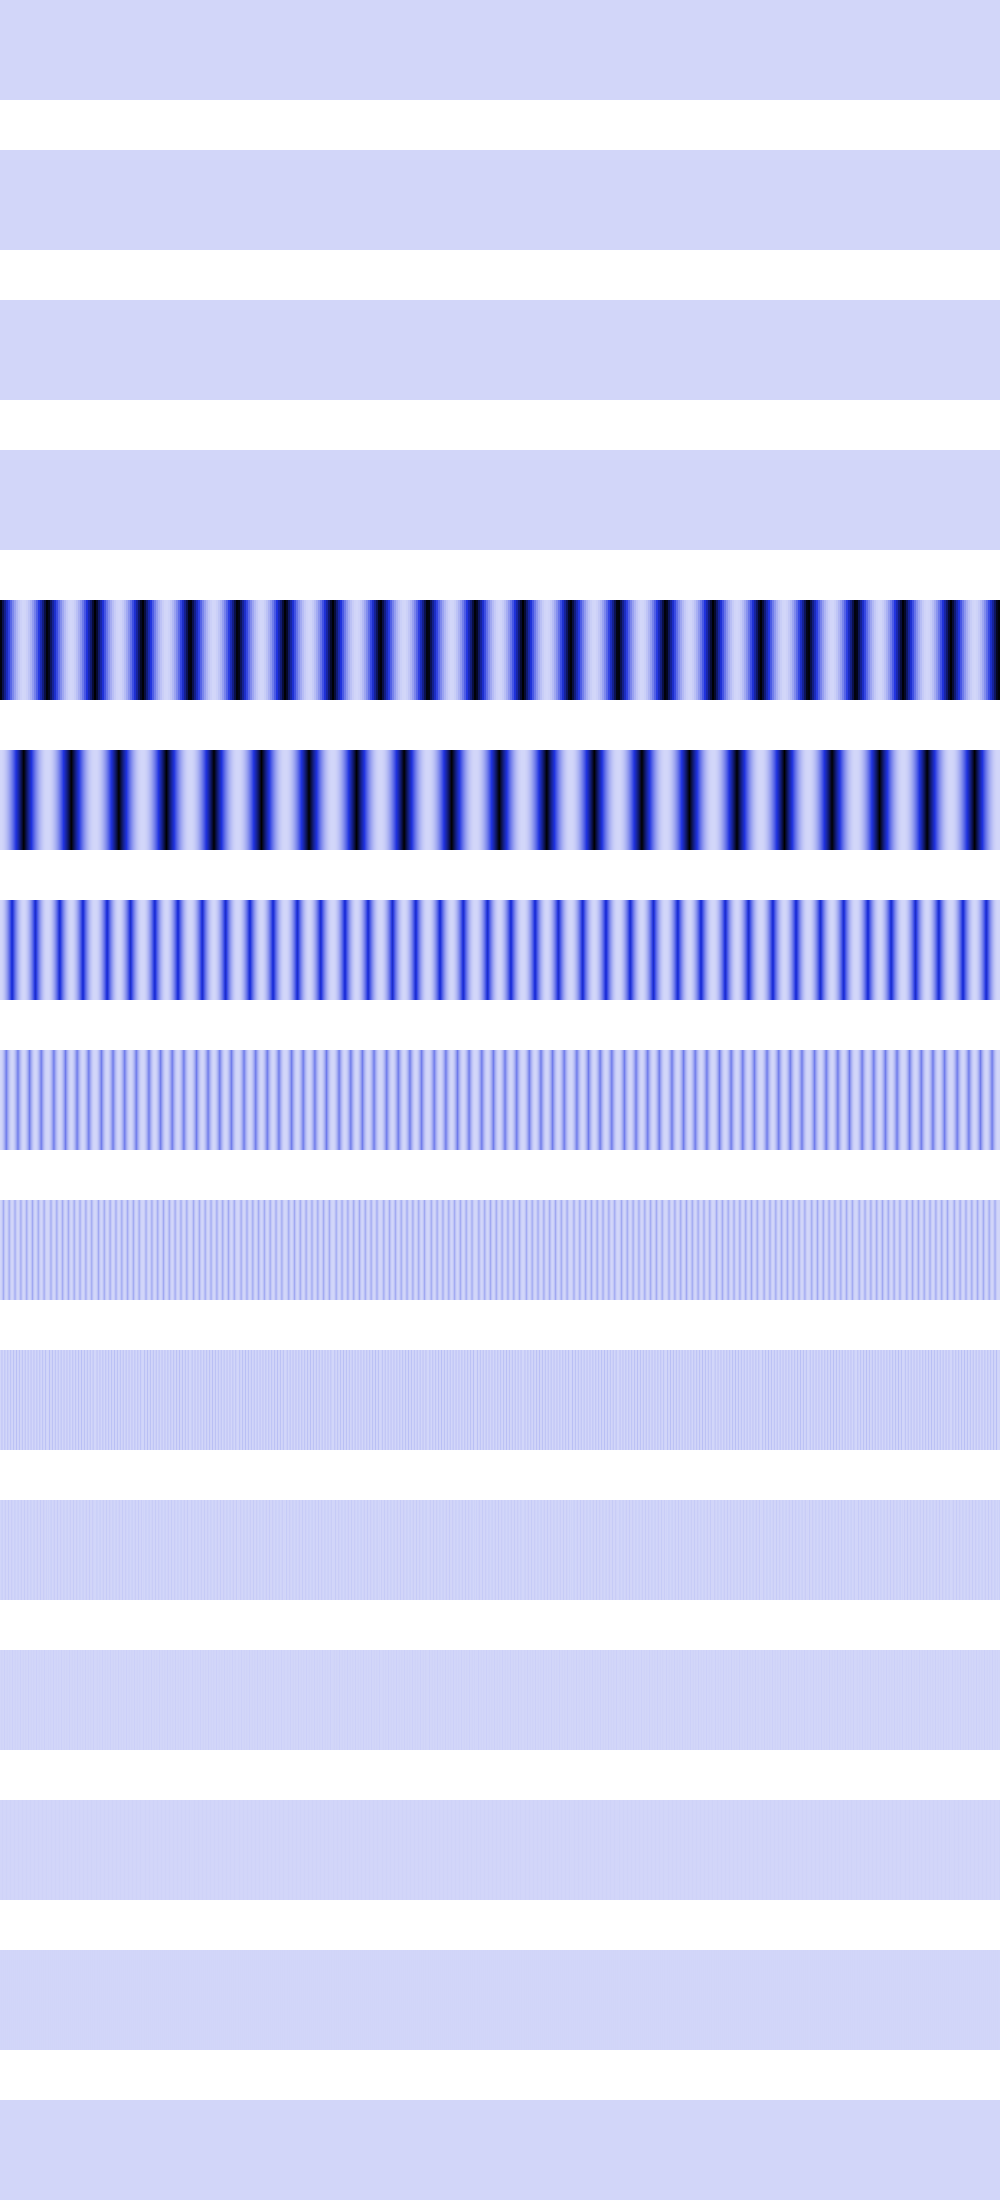

Source data for this figure (header and first rows):
0, 0, 0, 0, 0, 0, 0, 0, 0, 0, 0, 0, 0, 0, 0, 0, 0, 0, 0, 0, 0, 0, 0, 0
0, 0, 0, 0, 0, 0, 0, 0, 0, 0, 0, 0, 0, 0, 0, 0, 0, 0, 0, 0, 0, 0, 0, 0
0, 0, 0, 0, 0, 0, 0, 0, 0, 0, 0, 0, 0, 0, 0, 0, 0, 0, 0, 0, 0, 0, 0, 0
0, 0, 0, 0, 0, 0, 0, 0, 0, 0, 0, 0, 0, 0, 0, 0, 0, 0, 0, 0, 0, 0, 0, 0
1028111936, 1028111936, 855441728, 855441728, 698654528, 698654528, 557711872, 557711872, 432636544, 432636544, 323421024, 323421024, 230065328, 230065328, 152569616, 152569616, 90934224, 90934224, 45158400, 45158400, 15241216, 15241216, 1183744, 1183744
0, 1982464, 7929856, 17842176, 31719424, 49561600, 71368704, 97140736, 126877696, 160579584, 198246400, 239878144, 285474816, 335033152, 388562944, 446047872, 507510784, 572923392, 642318336, 715659264, 792985600, 874255296, 959512576, 1048711296
0, 3964928, 15859712, 35684352, 63438848, 99123200, 142737408, 194281472, 253755392, 321159168, 396492800, 479756288, 503840768, 418414592, 340918272, 271351808, 209715200, 156008448, 110231552, 72384512, 42467328, 20480000, 6422528, 294912
0, 7929856, 31719424, 71368704, 126877696, 198246400, 251920384, 170459136, 104857600, 55115776, 21233664, 3211264, 1048576, 14745600, 44302336, 89718784, 150994944, 228130816, 220463104, 144769024, 84934656, 40960000, 12845056, 589824
0, 15859712, 63438848, 125960192, 52428800, 10616832, 524288, 22151168, 75497472, 110231552, 42467328, 6422528, 2097152, 29491200, 88604672, 95551488, 33554432, 3276800, 4718592, 37879808, 102760448, 81920000, 25690112, 1179648
0, 31719424, 26214400, 262144, 37748736, 21233664, 1048576, 44302336, 16777216, 2359296, 51380224, 12845056, 4194304, 58982400, 9437184, 6553600, 67108864, 6553600, 9437184, 58982400, 4194304, 12845056, 51380224, 2359296
0, 13107200, 18874368, 524288, 8388608, 25690112, 2097152, 4718592, 33554432, 4718592, 2097152, 25690112, 8388608, 524288, 18874368, 13107200, 0, 13107200, 18874368, 524288, 8388608, 25690112, 2097152, 4718592
0, 9437184, 4194304, 1048576, 16777216, 1048576, 4194304, 9437184, 0, 9437184, 4194304, 1048576, 16777216, 1048576, 4194304, 9437184, 0, 9437184, 4194304, 1048576, 16777216, 1048576, 4194304, 9437184
0, 2097152, 8388608, 2097152, 0, 2097152, 8388608, 2097152, 0, 2097152, 8388608, 2097152, 0, 2097152, 8388608, 2097152, 0, 2097152, 8388608, 2097152, 0, 2097152, 8388608, 2097152
0, 4194304, 0, 4194304, 0, 4194304, 0, 4194304, 0, 4194304, 0, 4194304, 0, 4194304, 0, 4194304, 0, 4194304, 0, 4194304, 0, 4194304, 0, 4194304
0, 0, 0, 0, 0, 0, 0, 0, 0, 0, 0, 0, 0, 0, 0, 0, 0, 0, 0, 0, 0, 0, 0, 0
